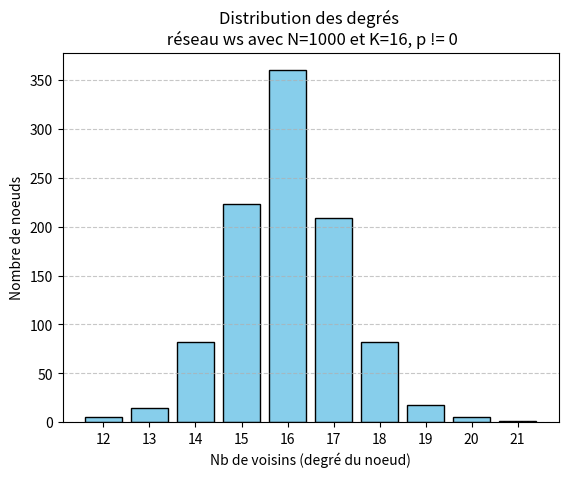

Reproduce this figure in Python.
import matplotlib.pyplot as plt
from collections import Counter

'''
Exemple avec :

N = 1000
K = 16

'''


# Exemple de données
degrees = [16, 15, 16, 15, 16, 15, 15, 15, 18, 16, 17, 15, 16, 15, 17, 16, 17, 18, 15, 18, 17, 14, 14, 15, 16, 15, 16, 15, 16, 16, 12, 15, 15, 13, 14, 15, 16, 16, 18, 16, 15, 17, 16, 16, 17, 15, 15, 16, 13, 17, 17, 14, 17, 17, 13, 15, 15, 17, 16, 16, 17, 14, 15, 16, 16, 16, 16, 18, 19, 16, 14, 16, 19, 17, 18, 15, 16, 17, 16, 17, 16, 17, 16, 13, 17, 17, 15, 18, 16, 15, 15, 13, 14, 16, 15, 14, 16, 16, 15, 15, 16, 17, 15, 17, 15, 15, 14, 14, 14, 17, 16, 15, 15, 19, 16, 15, 16, 16, 16, 16, 16, 16, 17, 14, 16, 15, 16, 14, 18, 15, 17, 18, 15, 17, 16, 15, 15, 16, 17, 17, 15, 19, 14, 15, 16, 16, 17, 16, 18, 16, 16, 15, 14, 17, 15, 15, 14, 16, 15, 16, 15, 16, 18, 17, 16, 18, 16, 14, 16, 18, 17, 17, 18, 16, 16, 16, 16, 15, 17, 15, 15, 15, 17, 15, 15, 15, 16, 16, 17, 16, 15, 16, 18, 15, 14, 16, 14, 16, 16, 16, 14, 17, 16, 15, 18, 17, 15, 15, 16, 16, 15, 15, 19, 17, 17, 16, 16, 17, 13, 16, 16, 15, 16, 17, 17, 17, 16, 16, 15, 18, 15, 15, 16, 18, 15, 16, 18, 17, 13, 16, 16, 16, 16, 16, 17, 16, 15, 18, 16, 17, 16, 17, 17, 15, 17, 16, 14, 16, 16, 16, 17, 17, 15, 15, 16, 18, 15, 19, 16, 16, 16, 16, 17, 14, 16, 16, 15, 17, 16, 16, 14, 16, 15, 16, 15, 15, 15, 17, 16, 14, 16, 17, 16, 17, 15, 12, 16, 15, 15, 17, 17, 15, 15, 18, 15, 15, 17, 16, 16, 16, 15, 16, 14, 16, 16, 17, 16, 16, 16, 15, 16, 15, 16, 14, 16, 17, 17, 17, 17, 19, 16, 16, 16, 16, 14, 17, 16, 18, 14, 18, 15, 15, 16, 17, 16, 15, 16, 16, 18, 18, 14, 16, 17, 14, 17, 14, 13, 15, 15, 15, 16, 14, 17, 14, 15, 15, 16, 15, 15, 18, 16, 14, 15, 16, 16, 15, 16, 16, 16, 18, 19, 16, 16, 14, 16, 16, 15, 19, 15, 16, 15, 18, 17, 17, 17, 16, 15, 17, 16, 16, 19, 18, 16, 16, 17, 16, 16, 17, 16, 17, 14, 14, 17, 15, 16, 16, 17, 14, 17, 16, 16, 14, 17, 15, 18, 17, 13, 17, 16, 18, 16, 17, 14, 15, 16, 18, 15, 17, 18, 15, 15, 17, 14, 18, 16, 15, 16, 15, 17, 15, 15, 15, 15, 16, 17, 16, 16, 16, 16, 16, 18, 18, 18, 15, 15, 17, 14, 16, 16, 19, 16, 16, 14, 16, 15, 16, 15, 16, 12, 18, 17, 17, 16, 17, 17, 14, 17, 15, 16, 17, 16, 15, 18, 16, 16, 16, 16, 15, 17, 16, 15, 18, 15, 15, 18, 16, 16, 16, 16, 17, 16, 16, 18, 17, 17, 15, 15, 16, 14, 17, 16, 17, 17, 16, 16, 16, 18, 16, 17, 14, 16, 18, 16, 13, 17, 16, 14, 16, 15, 19, 17, 15, 16, 15, 17, 15, 16, 17, 16, 17, 18, 16, 16, 16, 15, 19, 15, 16, 18, 17, 15, 16, 14, 15, 14, 17, 16, 14, 15, 17, 15, 16, 15, 16, 16, 15, 17, 17, 18, 18, 15, 15, 16, 16, 17, 16, 15, 18, 15, 16, 17, 16, 16, 16, 16, 14, 17, 14, 20, 16, 17, 15, 17, 18, 15, 17, 17, 17, 17, 16, 16, 18, 16, 17, 15, 12, 16, 16, 16, 16, 16, 16, 16, 16, 17, 17, 17, 14, 15, 17, 16, 17, 17, 16, 17, 17, 18, 18, 15, 16, 17, 16, 17, 14, 18, 14, 17, 16, 17, 19, 16, 16, 17, 15, 16, 16, 13, 16, 15, 16, 17, 16, 15, 17, 20, 16, 15, 16, 16, 16, 19, 17, 15, 18, 16, 18, 16, 14, 16, 17, 15, 17, 16, 17, 17, 16, 15, 15, 17, 16, 16, 16, 16, 14, 13, 15, 18, 17, 17, 15, 14, 15, 15, 17, 16, 16, 17, 17, 16, 15, 16, 16, 14, 16, 18, 15, 16, 15, 15, 15, 16, 17, 16, 18, 16, 15, 16, 18, 16, 14, 17, 14, 16, 16, 17, 15, 16, 16, 16, 17, 14, 15, 14, 16, 17, 15, 17, 15, 16, 16, 17, 12, 15, 16, 16, 17, 16, 18, 17, 16, 18, 15, 17, 17, 14, 17, 18, 17, 16, 16, 15, 14, 17, 16, 16, 16, 17, 17, 15, 15, 14, 17, 16, 17, 17, 17, 16, 16, 15, 16, 16, 17, 14, 17, 14, 16, 17, 15, 16, 16, 15, 13, 15, 15, 16, 18, 17, 18, 16, 16, 14, 17, 18, 17, 17, 15, 17, 15, 16, 14, 16, 16, 15, 18, 14, 16, 15, 15, 16, 16, 16, 16, 17, 16, 17, 15, 17, 15, 14, 14, 16, 15, 17, 16, 19, 14, 16, 16, 15, 17, 15, 18, 14, 18, 17, 16, 15, 13, 15, 16, 15, 18, 16, 16, 14, 16, 16, 16, 20, 14, 16, 17, 16, 17, 16, 15, 17, 16, 15, 16, 15, 18, 17, 15, 17, 17, 16, 14, 16, 16, 20, 15, 16, 17, 15, 15, 15, 16, 16, 13, 16, 16, 16, 17, 15, 15, 16, 17, 16, 17, 21, 16, 16, 15, 17, 18, 16, 18, 16, 15, 17, 16, 17, 16, 19, 15, 14, 16, 15, 15, 15, 16, 14, 15, 19, 16, 16, 14, 17, 17, 18, 14, 17, 15, 17, 17, 17, 17, 18, 15, 18, 16, 18, 16, 16, 15, 16, 16, 15, 15, 15, 16, 16, 16, 18, 16, 15, 15, 17, 16, 15, 17, 17, 16, 20, 16, 18, 18, 15, 15, 17, 16, 16, 16, 16, 16, 17, 15, 17, 16, 15, 17, 16, 16, 15, 15, 17, 15, 18, 16]

# Compter les occurrences
counter = Counter(degrees)

# Trier les clés (facultatif mais plus propre sur le graphe)
x = sorted(counter.keys())
y = [counter[k] for k in x]

# Création du bar plot
plt.bar(x, y, color='skyblue', edgecolor='black')
plt.xlabel('Nb de voisins (degré du noeud)')
plt.ylabel('Nombre de noeuds')
plt.title('Distribution des degrés \n réseau ws avec N=1000 et K=16, p != 0')
plt.xticks(x)  # pour que chaque valeur apparaisse sur l'axe X
plt.grid(axis='y', linestyle='--', alpha=0.7)

plt.show()
